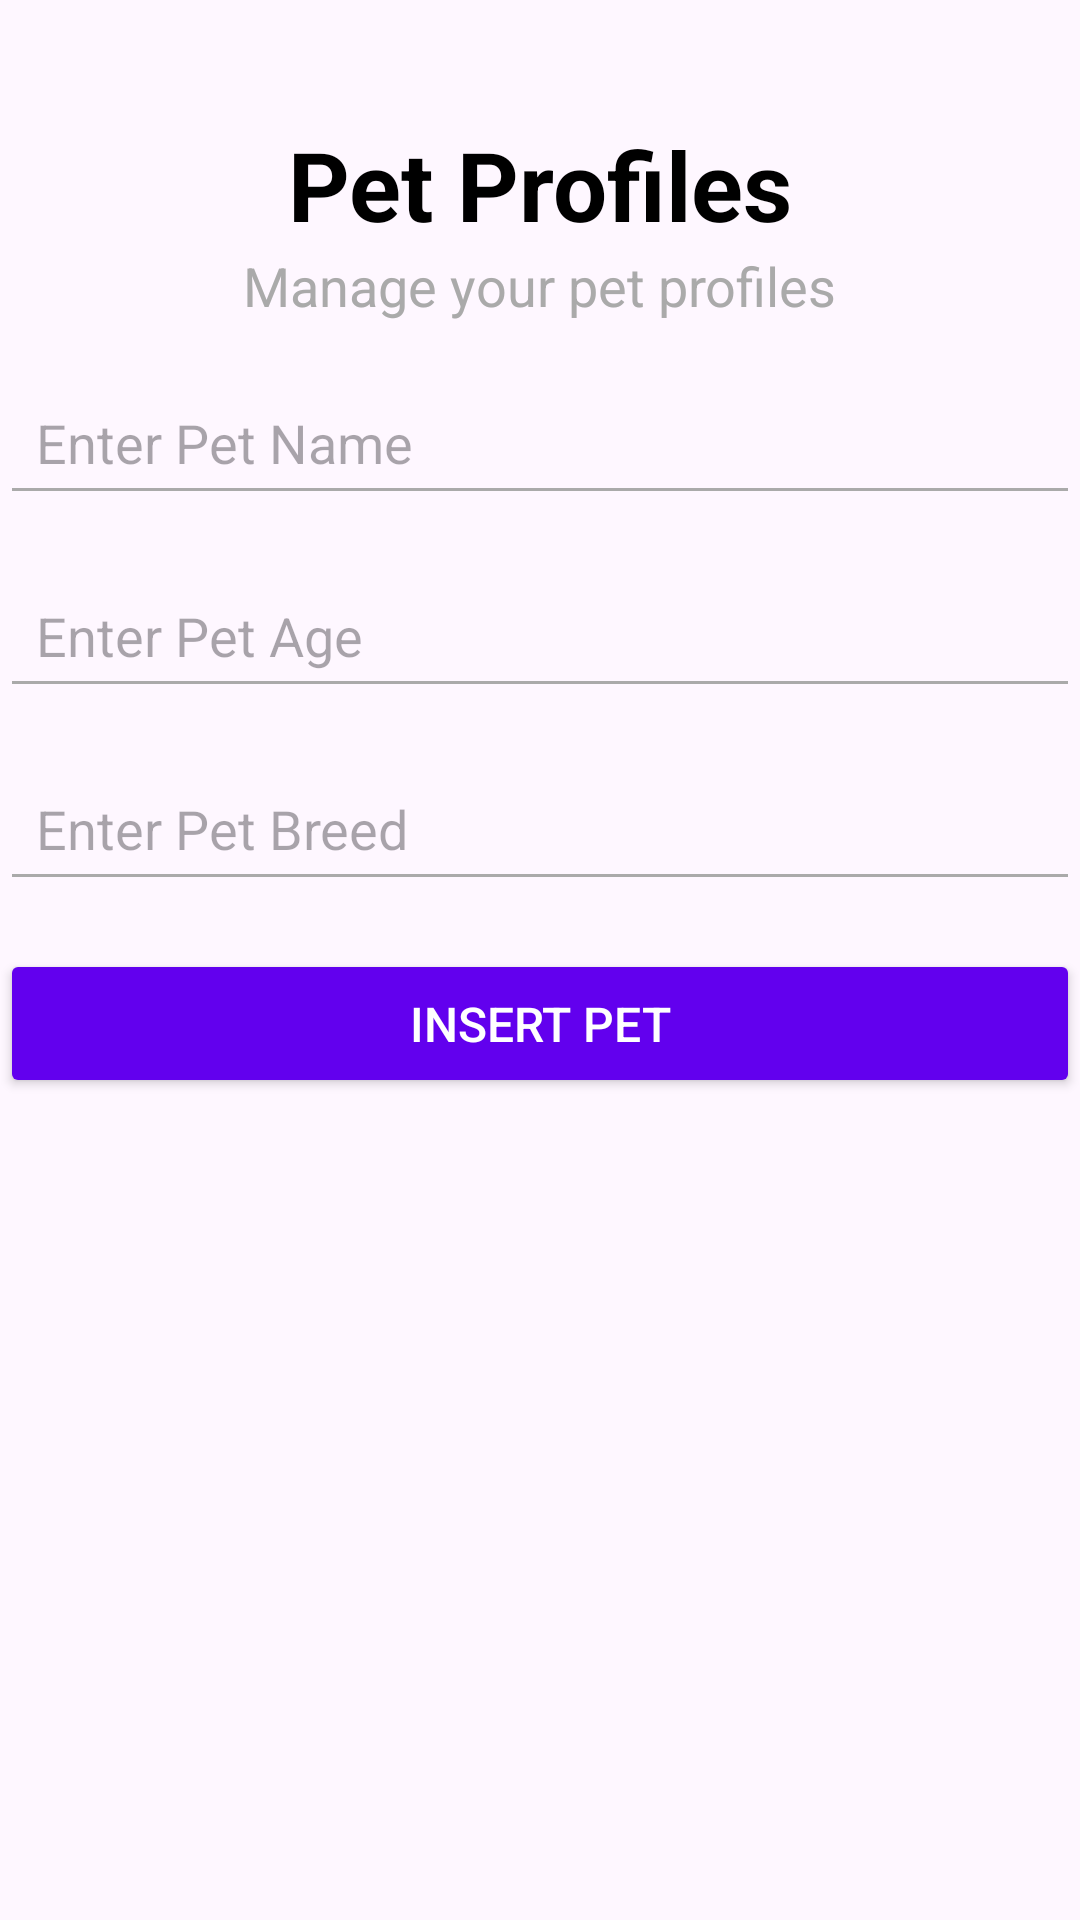

Write the Android layout XML for this screen, with the resource values it uses.
<!-- AndroidManifest.xml: application theme Theme.PetPetLK -->
<!-- res/layout/activity_pet_database_test.xml -->
<?xml version="1.0" encoding="utf-8"?>
<androidx.constraintlayout.widget.ConstraintLayout xmlns:android="http://schemas.android.com/apk/res/android"
    xmlns:app="http://schemas.android.com/apk/res-auto"
    xmlns:tools="http://schemas.android.com/tools"
    android:layout_width="match_parent"
    android:layout_height="match_parent"
    tools:context=".MainActivity">

    
    <TextView
        android:id="@+id/appName"
        android:layout_width="wrap_content"
        android:layout_height="wrap_content"
        android:text="Pet Profiles"
        android:textSize="32sp"
        android:textStyle="bold"
        android:textColor="@android:color/black"
        android:layout_marginTop="40dp"
        app:layout_constraintEnd_toEndOf="parent"
        app:layout_constraintStart_toStartOf="parent"
        app:layout_constraintTop_toTopOf="parent" />

    
    <TextView
        android:id="@+id/subtitle"
        android:layout_width="wrap_content"
        android:layout_height="wrap_content"
        android:text="Manage your pet profiles"
        android:textSize="18sp"
        android:textColor="@android:color/darker_gray"
        app:layout_constraintEnd_toEndOf="parent"
        app:layout_constraintStart_toStartOf="parent"
        app:layout_constraintTop_toBottomOf="@id/appName" />

    
    <EditText
        android:id="@+id/name_input"
        android:layout_width="0dp"
        android:layout_height="wrap_content"
        android:hint="Enter Pet Name"
        android:layout_marginTop="16dp"
        android:padding="12dp"
        app:layout_constraintTop_toBottomOf="@id/subtitle"
        app:layout_constraintStart_toStartOf="parent"
        app:layout_constraintEnd_toEndOf="parent"
        android:backgroundTint="@android:color/darker_gray"/>

    
    <EditText
        android:id="@+id/age_input"
        android:layout_width="0dp"
        android:layout_height="wrap_content"
        android:hint="Enter Pet Age"
        android:inputType="number"
        android:layout_marginTop="16dp"
        android:padding="12dp"
        app:layout_constraintTop_toBottomOf="@id/name_input"
        app:layout_constraintStart_toStartOf="parent"
        app:layout_constraintEnd_toEndOf="parent"
        android:backgroundTint="@android:color/darker_gray"/>

    
    <EditText
        android:id="@+id/breed_input"
        android:layout_width="0dp"
        android:layout_height="wrap_content"
        android:hint="Enter Pet Breed"
        android:layout_marginTop="16dp"
        android:padding="12dp"
        app:layout_constraintTop_toBottomOf="@id/age_input"
        app:layout_constraintStart_toStartOf="parent"
        app:layout_constraintEnd_toEndOf="parent"
        android:backgroundTint="@android:color/darker_gray"/>

    
    <Button
        android:id="@+id/insert_button"
        android:layout_width="0dp"
        android:layout_height="wrap_content"
        android:text="Insert Pet"
        android:textColor="@android:color/white"
        android:backgroundTint="@color/colorPrimary"
        android:layout_marginTop="16dp"
        app:layout_constraintTop_toBottomOf="@id/breed_input"
        app:layout_constraintStart_toStartOf="parent"
        app:layout_constraintEnd_toEndOf="parent"
        android:padding="14dp"
        android:textSize="16sp" />

    
    <androidx.recyclerview.widget.RecyclerView
        android:id="@+id/petListRecyclerView"
        android:layout_width="0dp"
        android:layout_height="0dp"
        app:layout_constraintTop_toBottomOf="@id/insert_button"
        app:layout_constraintStart_toStartOf="parent"
        app:layout_constraintEnd_toEndOf="parent"
        app:layout_constraintBottom_toBottomOf="parent"
        android:paddingTop="20dp" />

</androidx.constraintlayout.widget.ConstraintLayout>
<!-- resources referenced by this layout -->
<resources>
  <style name="Theme.PetPetLK" parent="Base.Theme.PetPetLK" />
  <style name="Base.Theme.PetPetLK" parent="Theme.Material3.DayNight.NoActionBar">
          
          
      </style>
  <!-- not gathered from this repository: default colours our renderer supplied (Android Studio template values) -->
  <color name="colorPrimary">#FF6200EE</color>
</resources>
